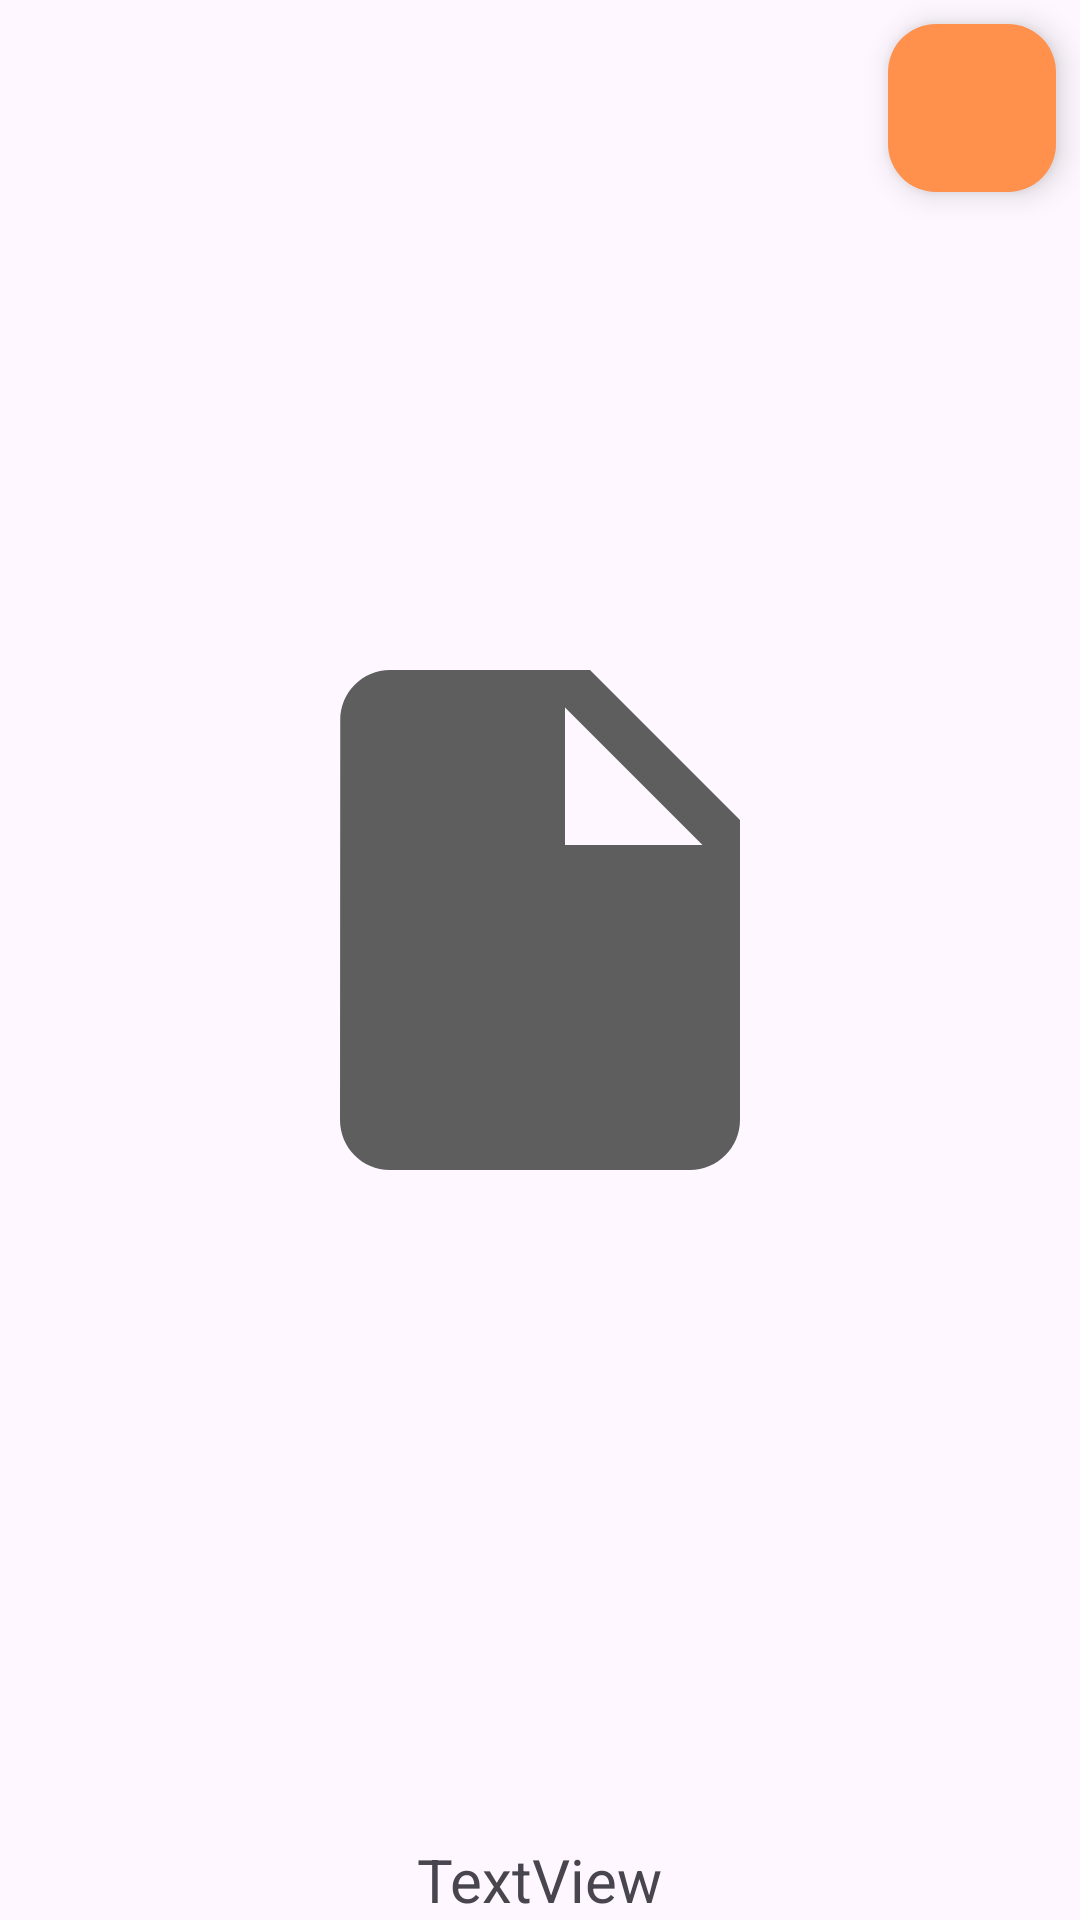

Write the Android layout XML for this screen, with the resource values it uses.
<!-- AndroidManifest.xml: application theme Theme.DogGoAndroid -->
<!-- res/layout/rv_docpreview_item.xml -->
<?xml version="1.0" encoding="utf-8"?>
<androidx.constraintlayout.widget.ConstraintLayout xmlns:android="http://schemas.android.com/apk/res/android"
    xmlns:app="http://schemas.android.com/apk/res-auto"
    xmlns:tools="http://schemas.android.com/tools"
    android:layout_width="200dp"
    android:layout_height="wrap_content">

    <ImageView
        android:id="@+id/iv_filepreview"
        android:layout_width="0dp"
        android:layout_height="200dp"
        app:layout_constraintBottom_toTopOf="@+id/tv_filename"
        app:layout_constraintEnd_toEndOf="parent"
        app:layout_constraintStart_toStartOf="parent"
        app:layout_constraintTop_toTopOf="parent"
        app:srcCompat="@drawable/ic_baseline_insert_drive_file_24"
        tools:srcCompat="@drawable/ic_baseline_insert_drive_file_24" />

    <TextView
        android:id="@+id/tv_filename"
        android:layout_width="wrap_content"
        android:layout_height="wrap_content"
        android:text="TextView"
        android:textSize="20sp"
        app:layout_constraintBottom_toBottomOf="parent"
        app:layout_constraintEnd_toEndOf="parent"
        app:layout_constraintStart_toStartOf="parent" />

    <com.google.android.material.floatingactionbutton.FloatingActionButton
        android:id="@+id/deleteButton"
        android:layout_width="wrap_content"
        android:layout_height="wrap_content"
        android:layout_marginTop="8dp"
        android:layout_marginEnd="8dp"
        android:clickable="true"
        app:backgroundTint="@color/light_orange"
        app:layout_constraintEnd_toEndOf="parent"
        app:layout_constraintTop_toTopOf="parent"
        app:srcCompat="@drawable/ic_baseline_delete_24" />

</androidx.constraintlayout.widget.ConstraintLayout>
<!-- resources referenced by this layout -->
<resources>
  <color name="light_orange">#ff914d</color>
  <!-- drawable ic_baseline_insert_drive_file_24 (drawable) -->
  <vector android:autoMirrored="true" android:height="24dp"
      android:tint="#5F5E5E" android:viewportHeight="24"
      android:viewportWidth="24" android:width="24dp" xmlns:android="http://schemas.android.com/apk/res/android">
      <path android:fillColor="@android:color/white" android:pathData="M6,2c-1.1,0 -1.99,0.9 -1.99,2L4,20c0,1.1 0.89,2 1.99,2L18,22c1.1,0 2,-0.9 2,-2L20,8l-6,-6L6,2zM13,9L13,3.5L18.5,9L13,9z"/>
  </vector>
  <style name="Theme.DogGoAndroid" parent="Theme.Material3.DayNight.NoActionBar">
          
          <item name="colorPrimary">@color/purple_500</item>
          <item name="colorPrimaryVariant">@color/purple_700</item>
          <item name="colorOnPrimary">@color/white</item>
          
          <item name="colorSecondary">@color/teal_200</item>
          <item name="colorSecondaryVariant">@color/teal_700</item>
          <item name="colorOnSecondary">@color/black</item>
  
          
          <item name="android:windowLightStatusBar" tools:targetApi="m">true</item>
          <item name="android:statusBarColor">@android:color/transparent</item>
  
  
          <item name="colorSecondaryContainer">@color/light_orange</item>
  
  
      </style>
  <color name="purple_500">#FF6200EE</color>
  <color name="purple_700">#FF3700B3</color>
  <color name="white">#FFFFFFFF</color>
  <color name="teal_200">#FF03DAC5</color>
  <color name="teal_700">#FF018786</color>
  <color name="black">#FF000000</color>
</resources>
